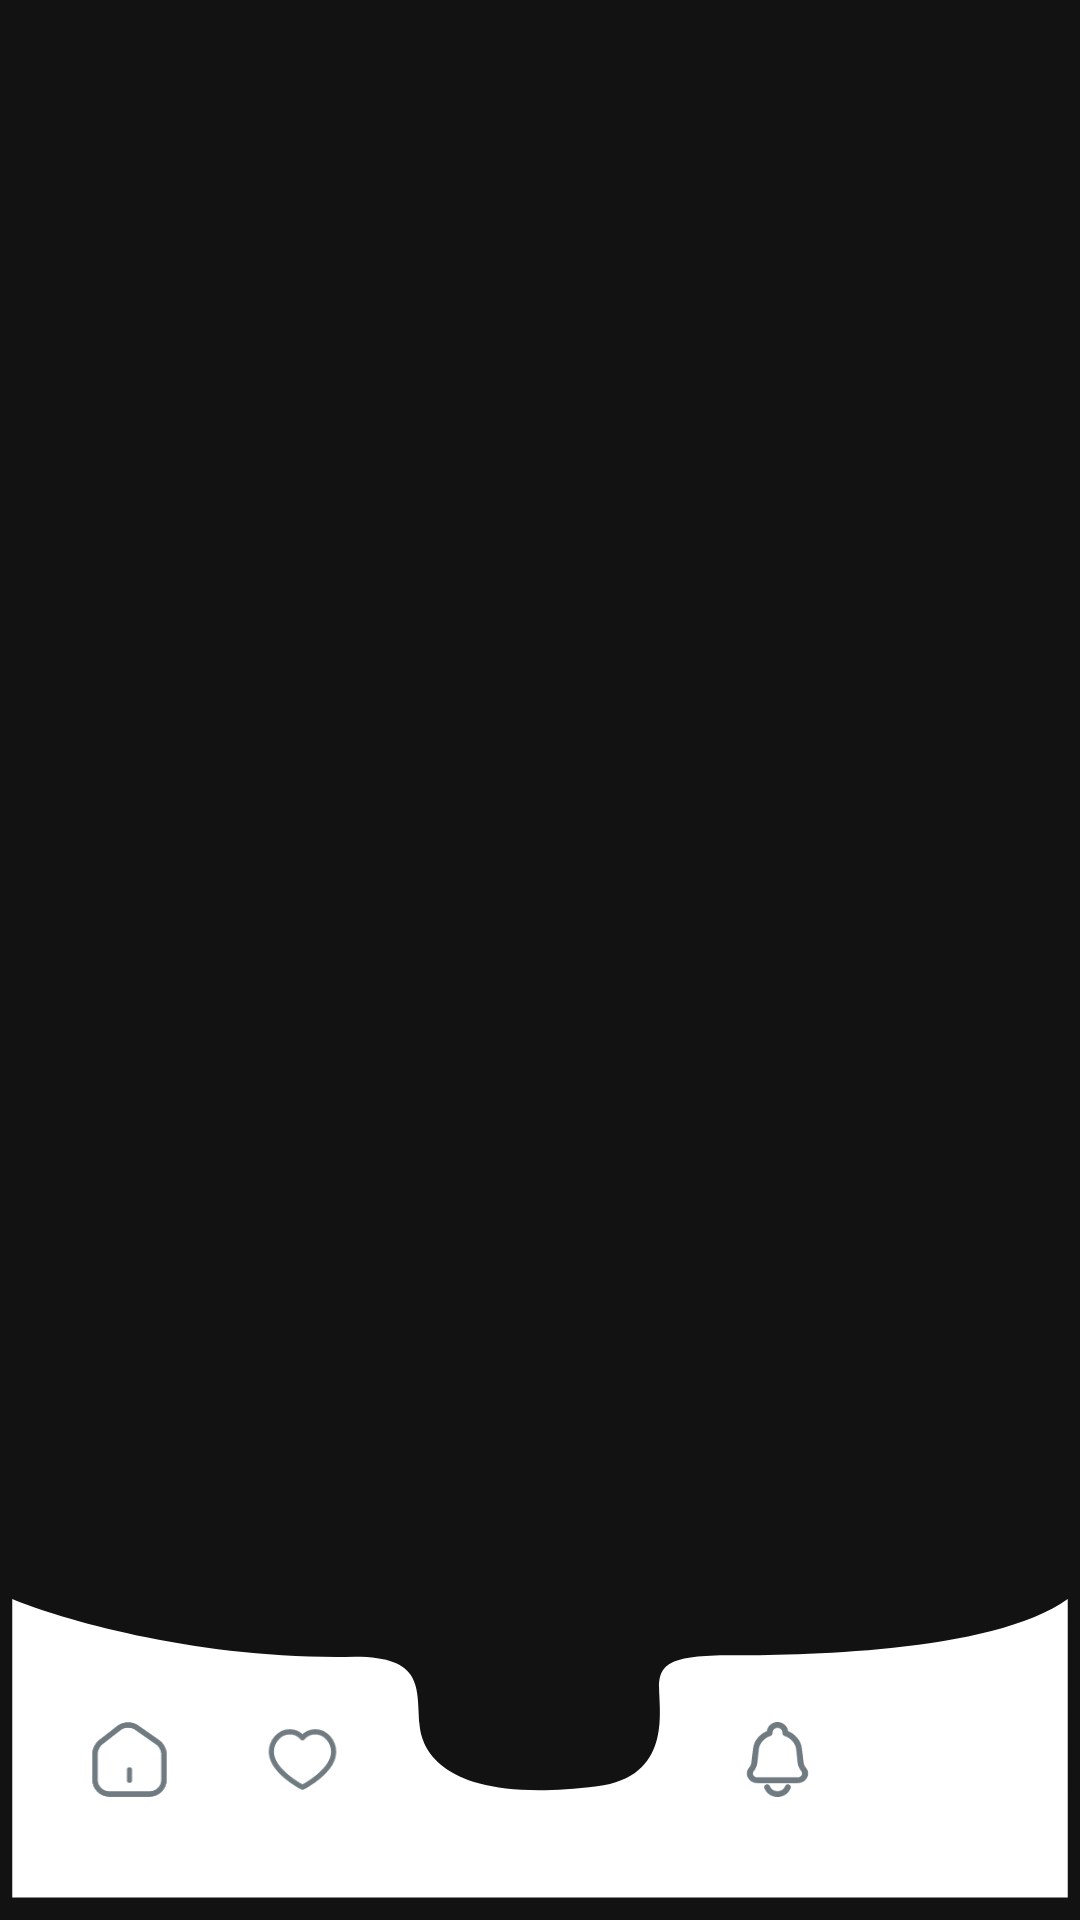

Reconstruct the res/layout file that produces this screen, plus the resources it refers to.
<!-- AndroidManifest.xml: application theme Theme.MatuleMe -->
<!-- res/layout/bottom_navigation.xml -->
<?xml version="1.0" encoding="utf-8"?>
<androidx.constraintlayout.widget.ConstraintLayout
    xmlns:android="http://schemas.android.com/apk/res/android"
    xmlns:app="http://schemas.android.com/apk/res-auto"
    android:layout_width="match_parent"
    android:layout_height="match_parent">

    <androidx.constraintlayout.widget.Guideline
        android:id="@+id/guideline_left"
        android:layout_width="0dp"
        android:layout_height="0dp"
        android:orientation="vertical"
        app:layout_constraintGuide_percent="0.4" />

    <androidx.constraintlayout.widget.Guideline
        android:id="@+id/guideline_right"
        android:layout_width="0dp"
        android:layout_height="0dp"
        android:orientation="vertical"
        app:layout_constraintGuide_percent="0.6" />

    <ImageView
        android:id="@+id/navigation_bar"
        android:layout_width="0dp"
        android:layout_height="wrap_content"
        android:adjustViewBounds="true"
        android:scaleType="fitCenter"
        android:src="@drawable/navigation_bar"
        app:layout_constraintBottom_toBottomOf="parent"
        app:layout_constraintStart_toStartOf="parent"
        app:layout_constraintEnd_toEndOf="parent"/>

    <FrameLayout
        android:layout_width="@dimen/btn_cart_size"
        android:layout_height="@dimen/btn_cart_size"
        app:layout_constraintBottom_toBottomOf="@id/navigation_bar"
        app:layout_constraintEnd_toEndOf="parent"
        app:layout_constraintStart_toStartOf="parent"
        app:layout_constraintTop_toTopOf="@id/navigation_bar"
        app:layout_constraintVertical_bias="0.1">

        <ImageView
            android:id="@+id/btn_cart"
            android:layout_width="@dimen/btn_cart_size"
            android:layout_height="@dimen/btn_cart_size"
            android:adjustViewBounds="true"
            android:src="@drawable/btn_basket" />

        <TextView
            android:id="@+id/cart_badge"
            android:layout_width="@dimen/cart_badge_size"
            android:layout_height="@dimen/cart_badge_size"
            android:layout_gravity="top|end"
            android:layout_marginTop="2dp"
            android:layout_marginEnd="2dp"
            android:background="@drawable/bg_red_circle"
            android:gravity="center"
            android:visibility="gone"
            android:textColor="@color/white"
            android:textSize="@dimen/cart_badge_text_size" />
    </FrameLayout>

    <ImageView
        android:id="@+id/btn_home"
        android:layout_width="0dp"
        android:layout_height="wrap_content"
        android:adjustViewBounds="true"
        android:src="@drawable/ic_home"
        app:tint="@color/sub_text_dark_color"
        app:layout_constraintBottom_toBottomOf="@id/navigation_bar"
        app:layout_constraintTop_toTopOf="@id/navigation_bar"
        app:layout_constraintStart_toStartOf="parent"
        app:layout_constraintEnd_toStartOf="@id/btn_favorites"
        app:layout_constraintWidth_percent="0.08"/>

    <ImageView
        android:id="@+id/btn_favorites"
        android:layout_width="0dp"
        android:layout_height="wrap_content"
        android:adjustViewBounds="true"
        android:src="@drawable/ic_favorite"
        app:tint="@color/sub_text_dark_color"
        app:layout_constraintBottom_toBottomOf="@id/navigation_bar"
        app:layout_constraintTop_toTopOf="@id/navigation_bar"
        app:layout_constraintStart_toEndOf="@id/btn_home"
        app:layout_constraintEnd_toStartOf="@id/guideline_left"
        app:layout_constraintWidth_percent="0.08"/>

    <FrameLayout
        android:id="@+id/fl_btn_notifications"
        android:layout_width="0dp"
        android:layout_height="wrap_content"
        app:layout_constraintTop_toTopOf="@id/navigation_bar"
        app:layout_constraintBottom_toBottomOf="@id/navigation_bar"
        app:layout_constraintStart_toEndOf="@id/guideline_right"
        app:layout_constraintEnd_toStartOf="@id/btn_profile"
        app:layout_constraintWidth_percent="0.08">

        <ImageView
            android:id="@+id/btn_notifications"
            android:layout_width="match_parent"
            android:layout_height="match_parent"
            android:adjustViewBounds="true"
            android:src="@drawable/ic_notification"
            app:tint="@color/sub_text_dark_color"/>

        <TextView
            android:id="@+id/notification_badge"
            android:layout_width="@dimen/notification_badge_size"
            android:layout_height="@dimen/notification_badge_size"
            android:layout_gravity="top|end"
            android:layout_marginTop="2dp"
            android:layout_marginEnd="2dp"
            android:background="@drawable/bg_red_circle"
            android:gravity="center"
            android:visibility="gone"
            android:textColor="@color/white"
            android:textSize="@dimen/notification_badge_text_size" />
    </FrameLayout>


    <ImageView
        android:id="@+id/btn_profile"
        android:layout_width="0dp"
        android:layout_height="wrap_content"
        android:adjustViewBounds="true"
        android:src="@drawable/ic_profile"
        app:tint="@color/sub_text_dark_color"
        app:layout_constraintTop_toTopOf="@id/navigation_bar"
        app:layout_constraintBottom_toBottomOf="@id/navigation_bar"
        app:layout_constraintStart_toEndOf="@id/fl_btn_notifications"
        app:layout_constraintEnd_toEndOf="parent"
        app:layout_constraintWidth_percent="0.08"/>
</androidx.constraintlayout.widget.ConstraintLayout>
<!-- resources referenced by this layout -->
<resources>
  <color name="sub_text_dark_color">#FF707B81</color>
  <color name="white">#FFFFFFFF</color>
  <dimen name="btn_cart_size">56dp</dimen>
  <dimen name="cart_badge_size">16dp</dimen>
  <dimen name="cart_badge_text_size">11sp</dimen>
  <dimen name="notification_badge_size">16dp</dimen>
  <dimen name="notification_badge_text_size">11sp</dimen>
  <!-- drawable bg_red_circle (drawable) -->
  <?xml version="1.0" encoding="utf-8"?>
  <shape xmlns:android="http://schemas.android.com/apk/res/android"
      android:shape="oval">
      <solid android:color="@color/error_color"/>
      <size
          android:width="16dp"
          android:height="16dp"/>
  </shape>
  <!-- drawable btn_basket (drawable) -->
  <?xml version="1.0" encoding="utf-8"?>
  <layer-list xmlns:android="http://schemas.android.com/apk/res/android">
      <item>
          <shape android:shape="oval">
              <solid android:color="@color/accent_color" />
              <size
                  android:width="56dp"
                  android:height="56dp" />
          </shape>
      </item>
  
      <item
          android:width="36dp"
          android:height="36dp"
          android:drawable="@drawable/ic_basket"
          android:gravity="center" />
  </layer-list>
  <!-- drawable ic_favorite (drawable) -->
  <vector xmlns:android="http://schemas.android.com/apk/res/android"
      android:width="25dp"
      android:height="24dp"
      android:viewportWidth="25"
      android:viewportHeight="24">
    <path
        android:pathData="M16.196,4C19.371,4 21.5,6.98 21.5,9.755C21.5,15.388 12.661,20 12.5,20C12.339,20 3.5,15.388 3.5,9.755C3.5,6.98 5.629,4 8.804,4C10.619,4 11.811,4.905 12.5,5.711C13.189,4.905 14.381,4 16.196,4Z"
        android:strokeLineJoin="round"
        android:strokeWidth="1.5"
        android:fillColor="#00000000"
        android:fillType="evenOdd"
        android:strokeColor="#2B2B2B"
        android:strokeLineCap="round"/>
  </vector>
  <!-- drawable ic_home: vector/xml drawable (drawable, 3985 chars, omitted) -->
  <!-- drawable ic_notification: vector/xml drawable (drawable, 2365 chars, omitted) -->
  <!-- drawable navigation_bar (drawable) -->
  <vector xmlns:android="http://schemas.android.com/apk/res/android"
      android:width="383dp"
      android:height="114dp"
      android:viewportWidth="383"
      android:viewportHeight="114">
    <path
        android:pathData="M125.66,20.5C70.79,21.7 21.69,7.33 4,0V106H379V0C351.96,19.5 280.87,20 259.34,20C237.81,20 233.81,23 233.81,31.5C233.81,40 238.38,63.18 211.78,66.5C159.71,73 149.54,55.5 148.69,44.5C147.69,31.5 150.2,20.5 125.66,20.5Z"
        android:fillColor="#ffffff"/>
  </vector>
  <style name="Theme.MatuleMe" parent="Theme.MaterialComponents.NoActionBar">
      </style>
  <color name="error_color">#FFF87265</color>
  <color name="accent_color">#FF48B2E7</color>
</resources>
